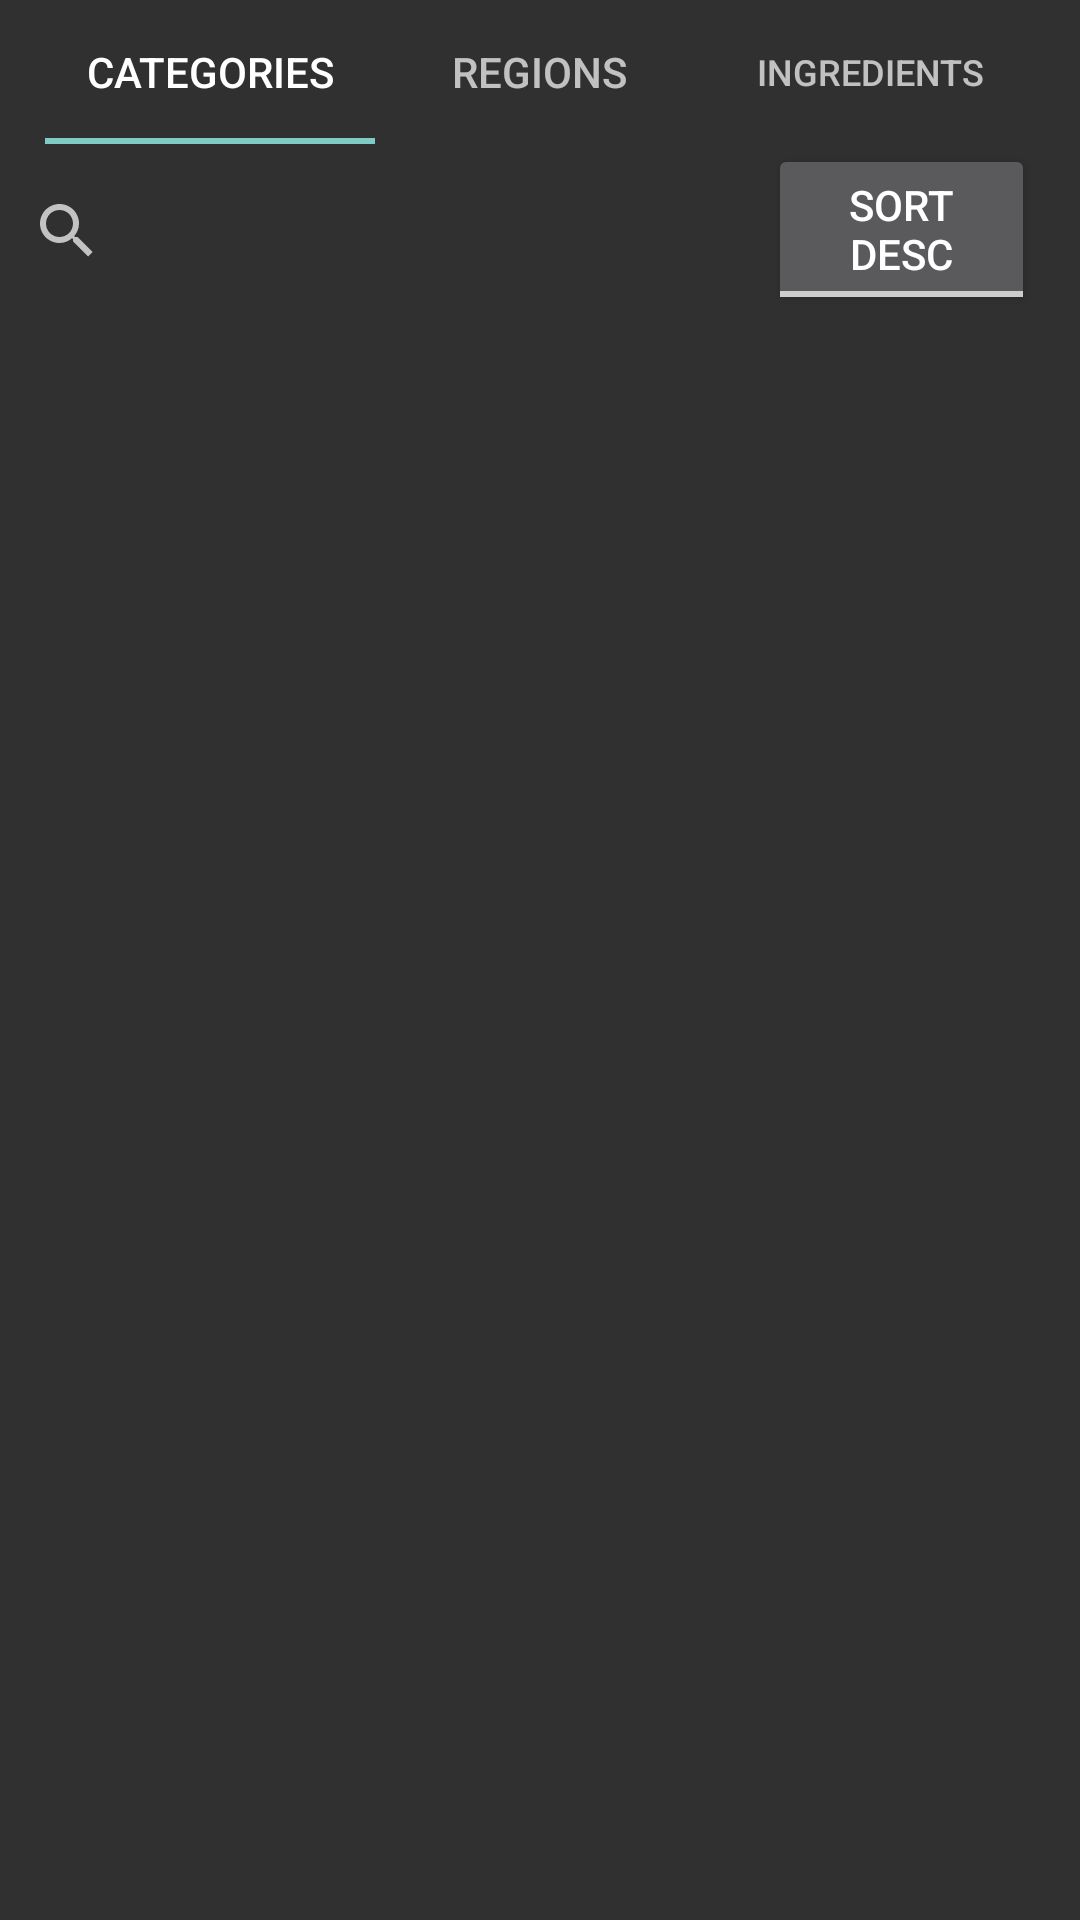

Android layout source for this screen:
<!-- AndroidManifest.xml: application theme Theme.AppCompat -->
<!-- res/layout/filter_fragment.xml -->
<?xml version="1.0" encoding="utf-8"?>
<androidx.constraintlayout.widget.ConstraintLayout xmlns:android="http://schemas.android.com/apk/res/android"
    xmlns:tools="http://schemas.android.com/tools"
    android:layout_width="match_parent"
    android:layout_height="match_parent"
    xmlns:app="http://schemas.android.com/apk/res-auto">

    <com.google.android.material.tabs.TabLayout
        android:id="@+id/tabLayout"
        android:layout_width="match_parent"
        android:layout_height="wrap_content"
        android:layout_marginHorizontal="15dp"
        android:layout_marginLeft="15dp"


        app:layout_constraintEnd_toEndOf="parent"

        app:layout_constraintTop_toTopOf="parent">

        <com.google.android.material.tabs.TabItem
            android:layout_width="wrap_content"
            android:layout_height="wrap_content"
            android:id="@+id/tab1"
            android:text="Categories"
            android:layout_marginLeft="15dp"

            />

        <com.google.android.material.tabs.TabItem
            android:layout_width="wrap_content"
            android:layout_height="wrap_content"
            android:id="@+id/tab2"
            android:text="Regions"

             />

        <com.google.android.material.tabs.TabItem
            android:layout_width="wrap_content"
            android:layout_height="wrap_content"
            android:text="Ingredients"
            android:id="@+id/tab3"

             />
    </com.google.android.material.tabs.TabLayout>

    <androidx.recyclerview.widget.RecyclerView
        android:id="@+id/rvmFilter"
        android:layout_width="match_parent"
        android:layout_height="530dp"
        android:layout_marginHorizontal="15dp"
        app:layout_constraintEnd_toEndOf="parent"
        app:layout_constraintHorizontal_bias="1.0"
        app:layout_constraintStart_toStartOf="parent"
        app:layout_constraintTop_toBottomOf="@+id/searchView2" />

    <ToggleButton
        android:id="@+id/toggleButton"
        android:layout_width="89dp"
        android:layout_height="57dp"
        android:layout_marginHorizontal="15dp"
        android:text="ToggleButton"
        android:textOff="Sort desc"
        android:textOn="Sort asc"
        app:layout_constraintEnd_toEndOf="parent"
        app:layout_constraintTop_toBottomOf="@+id/tabLayout" />

    <SearchView
        android:id="@+id/searchView2"
        android:layout_width="260dp"
        android:layout_height="58dp"
        android:layout_marginHorizontal="15dp"
        app:actionViewClass="android.support.v7.widget.SearchView"
        app:layout_constraintEnd_toStartOf="@+id/toggleButton"
        app:layout_constraintStart_toStartOf="parent"
        app:layout_constraintTop_toBottomOf="@+id/tabLayout" />


</androidx.constraintlayout.widget.ConstraintLayout>
<!-- resources referenced by this layout -->
<resources>

</resources>
